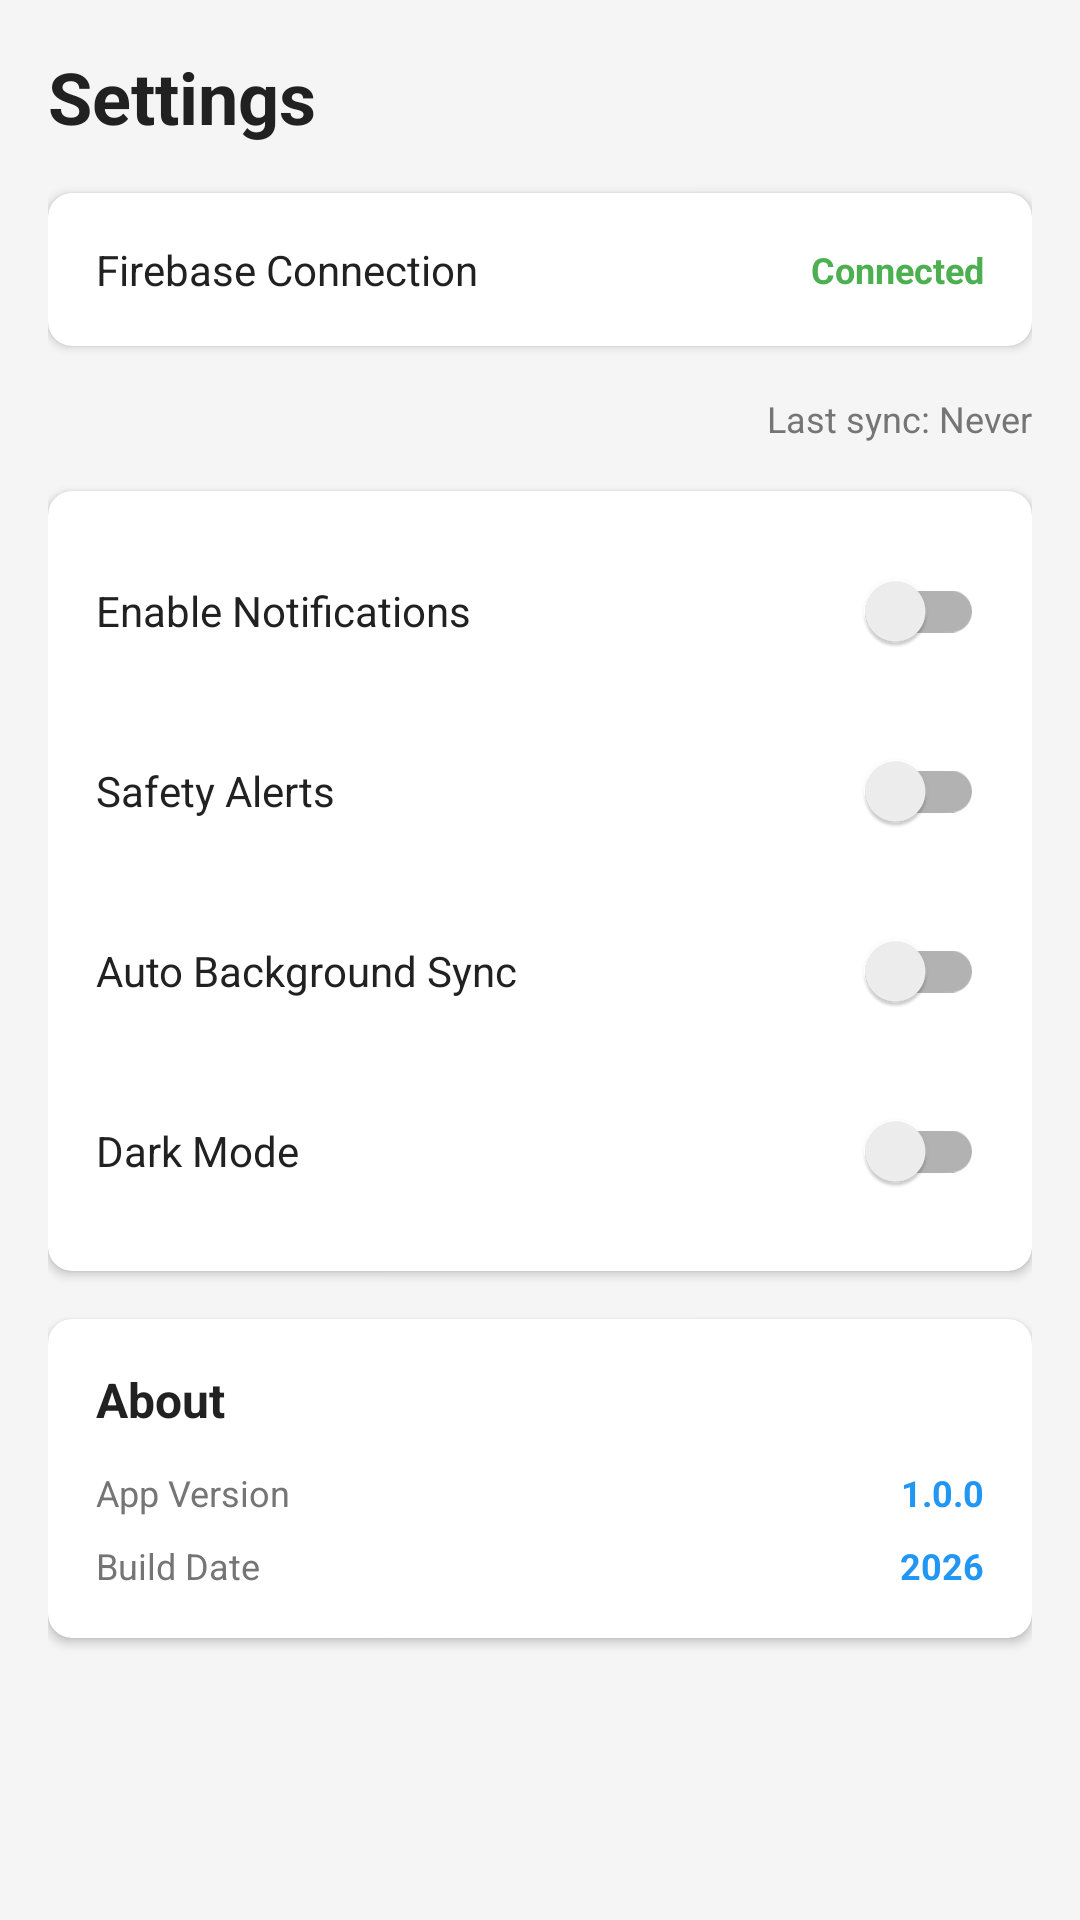

Write the Android layout XML for this screen, with the resource values it uses.
<!-- AndroidManifest.xml: application theme Theme.SmartHome -->
<!-- res/layout/fragment_settings.xml -->
<?xml version="1.0" encoding="utf-8"?>
<LinearLayout xmlns:android="http://schemas.android.com/apk/res/android"
    xmlns:app="http://schemas.android.com/apk/res-auto"
    android:layout_width="match_parent"
    android:layout_height="match_parent"
    android:orientation="vertical"
    android:padding="16dp"
    android:background="@color/background_primary">

    <TextView
        android:layout_width="wrap_content"
        android:layout_height="wrap_content"
        android:text="@string/settings_title"
        android:textSize="24sp"
        android:textStyle="bold"
        android:textColor="@color/text_primary"
        android:layout_marginBottom="16dp" />

    
    <androidx.cardview.widget.CardView
        android:layout_width="match_parent"
        android:layout_height="wrap_content"
        android:layout_marginBottom="16dp"
        app:cardCornerRadius="8dp"
        app:cardElevation="2dp">

        <LinearLayout
            android:layout_width="match_parent"
            android:layout_height="wrap_content"
            android:orientation="horizontal"
            android:padding="16dp"
            android:gravity="center_vertical">

            <TextView
                android:layout_width="0dp"
                android:layout_height="wrap_content"
                android:layout_weight="1"
                android:text="@string/firebase_connection"
                android:textSize="14sp"
                android:textColor="@color/text_primary" />

            <TextView
                android:id="@+id/firebase_status"
                android:layout_width="wrap_content"
                android:layout_height="wrap_content"
                android:text="@string/firebase_connected"
                android:textSize="12sp"
                android:textColor="@color/status_on"
                android:textStyle="bold" />

        </LinearLayout>

    </androidx.cardview.widget.CardView>

    <TextView
        android:id="@+id/last_sync_time"
        android:layout_width="wrap_content"
        android:layout_height="wrap_content"
        android:text="Last sync: Never"
        android:textSize="12sp"
        android:textColor="@color/text_secondary"
        android:layout_marginBottom="16dp"
        android:layout_gravity="end" />

    
    <androidx.cardview.widget.CardView
        android:layout_width="match_parent"
        android:layout_height="wrap_content"
        android:layout_marginBottom="16dp"
        app:cardCornerRadius="8dp"
        app:cardElevation="2dp">

        <LinearLayout
            android:layout_width="match_parent"
            android:layout_height="wrap_content"
            android:orientation="vertical"
            android:padding="16dp">

            <LinearLayout
                android:layout_width="match_parent"
                android:layout_height="wrap_content"
                android:orientation="horizontal"
                android:gravity="center_vertical"
                android:layout_marginBottom="12dp">

                <TextView
                    android:layout_width="0dp"
                    android:layout_height="wrap_content"
                    android:layout_weight="1"
                    android:text="Enable Notifications"
                    android:textSize="14sp"
                    android:textColor="@color/text_primary" />

                <androidx.appcompat.widget.SwitchCompat
                    android:id="@+id/notifications_toggle"
                    android:layout_width="wrap_content"
                    android:layout_height="wrap_content" />

            </LinearLayout>

            <LinearLayout
                android:layout_width="match_parent"
                android:layout_height="wrap_content"
                android:orientation="horizontal"
                android:gravity="center_vertical"
                android:layout_marginBottom="12dp">

                <TextView
                    android:layout_width="0dp"
                    android:layout_height="wrap_content"
                    android:layout_weight="1"
                    android:text="Safety Alerts"
                    android:textSize="14sp"
                    android:textColor="@color/text_primary" />

                <androidx.appcompat.widget.SwitchCompat
                    android:id="@+id/safety_alerts_toggle"
                    android:layout_width="wrap_content"
                    android:layout_height="wrap_content" />

            </LinearLayout>

            <LinearLayout
                android:layout_width="match_parent"
                android:layout_height="wrap_content"
                android:orientation="horizontal"
                android:gravity="center_vertical"
                android:layout_marginBottom="12dp">

                <TextView
                    android:layout_width="0dp"
                    android:layout_height="wrap_content"
                    android:layout_weight="1"
                    android:text="Auto Background Sync"
                    android:textSize="14sp"
                    android:textColor="@color/text_primary" />

                <androidx.appcompat.widget.SwitchCompat
                    android:id="@+id/auto_sync_toggle"
                    android:layout_width="wrap_content"
                    android:layout_height="wrap_content" />

            </LinearLayout>

            <LinearLayout
                android:layout_width="match_parent"
                android:layout_height="wrap_content"
                android:orientation="horizontal"
                android:gravity="center_vertical">

                <TextView
                    android:layout_width="0dp"
                    android:layout_height="wrap_content"
                    android:layout_weight="1"
                    android:text="Dark Mode"
                    android:textSize="14sp"
                    android:textColor="@color/text_primary" />

                <androidx.appcompat.widget.SwitchCompat
                    android:id="@+id/dark_mode_toggle"
                    android:layout_width="wrap_content"
                    android:layout_height="wrap_content" />

            </LinearLayout>

        </LinearLayout>

    </androidx.cardview.widget.CardView>

    
    <androidx.cardview.widget.CardView
        android:layout_width="match_parent"
        android:layout_height="wrap_content"
        app:cardCornerRadius="8dp"
        app:cardElevation="2dp">

        <LinearLayout
            android:layout_width="match_parent"
            android:layout_height="wrap_content"
            android:orientation="vertical"
            android:padding="16dp">

            <TextView
                android:layout_width="wrap_content"
                android:layout_height="wrap_content"
                android:text="@string/about"
                android:textSize="16sp"
                android:textStyle="bold"
                android:textColor="@color/text_primary"
                android:layout_marginBottom="12dp" />

            <LinearLayout
                android:layout_width="match_parent"
                android:layout_height="wrap_content"
                android:orientation="horizontal"
                android:layout_marginBottom="8dp">

                <TextView
                    android:layout_width="0dp"
                    android:layout_height="wrap_content"
                    android:layout_weight="1"
                    android:text="@string/app_version"
                    android:textSize="12sp"
                    android:textColor="@color/text_secondary" />

                <TextView
                    android:layout_width="wrap_content"
                    android:layout_height="wrap_content"
                    android:text="1.0.0"
                    android:textSize="12sp"
                    android:textColor="@color/primary"
                    android:textStyle="bold" />

            </LinearLayout>

            <LinearLayout
                android:layout_width="match_parent"
                android:layout_height="wrap_content"
                android:orientation="horizontal">

                <TextView
                    android:layout_width="0dp"
                    android:layout_height="wrap_content"
                    android:layout_weight="1"
                    android:text="@string/build_date"
                    android:textSize="12sp"
                    android:textColor="@color/text_secondary" />

                <TextView
                    android:layout_width="wrap_content"
                    android:layout_height="wrap_content"
                    android:text="@string/build_year"
                    android:textSize="12sp"
                    android:textColor="@color/primary"
                    android:textStyle="bold" />

            </LinearLayout>

        </LinearLayout>

    </androidx.cardview.widget.CardView>

</LinearLayout>
<!-- resources referenced by this layout -->
<resources>
  <color name="background_primary">#F5F5F5</color>
  <color name="primary">#2196F3</color>
  <color name="status_on">#4CAF50</color>
  <color name="text_primary">#212121</color>
  <color name="text_secondary">#757575</color>
  <string name="about">About</string>
  <string name="app_version">App Version</string>
  <string name="build_date">Build Date</string>
  <string name="build_year">2026</string>
  <string name="firebase_connected">Connected</string>
  <string name="firebase_connection">Firebase Connection</string>
  <string name="settings_title">Settings</string>
  <style name="Theme.SmartHome" parent="Theme.MaterialComponents.Light">
          <item name="colorPrimary">@color/primary</item>
          <item name="colorPrimaryVariant">@color/primary_dark</item>
          <item name="colorSecondary">@color/secondary</item>
          <item name="colorSecondaryVariant">@color/secondary</item>
          <item name="colorError">@color/danger</item>
          <item name="android:colorBackground">@color/background_primary</item>
          <item name="android:textColorPrimary">@color/text_primary</item>
          <item name="android:textColorSecondary">@color/text_secondary</item>
      </style>
  <color name="primary_dark">#1976D2</color>
  <color name="secondary">#03DAC6</color>
  <color name="danger">#F44336</color>
</resources>
